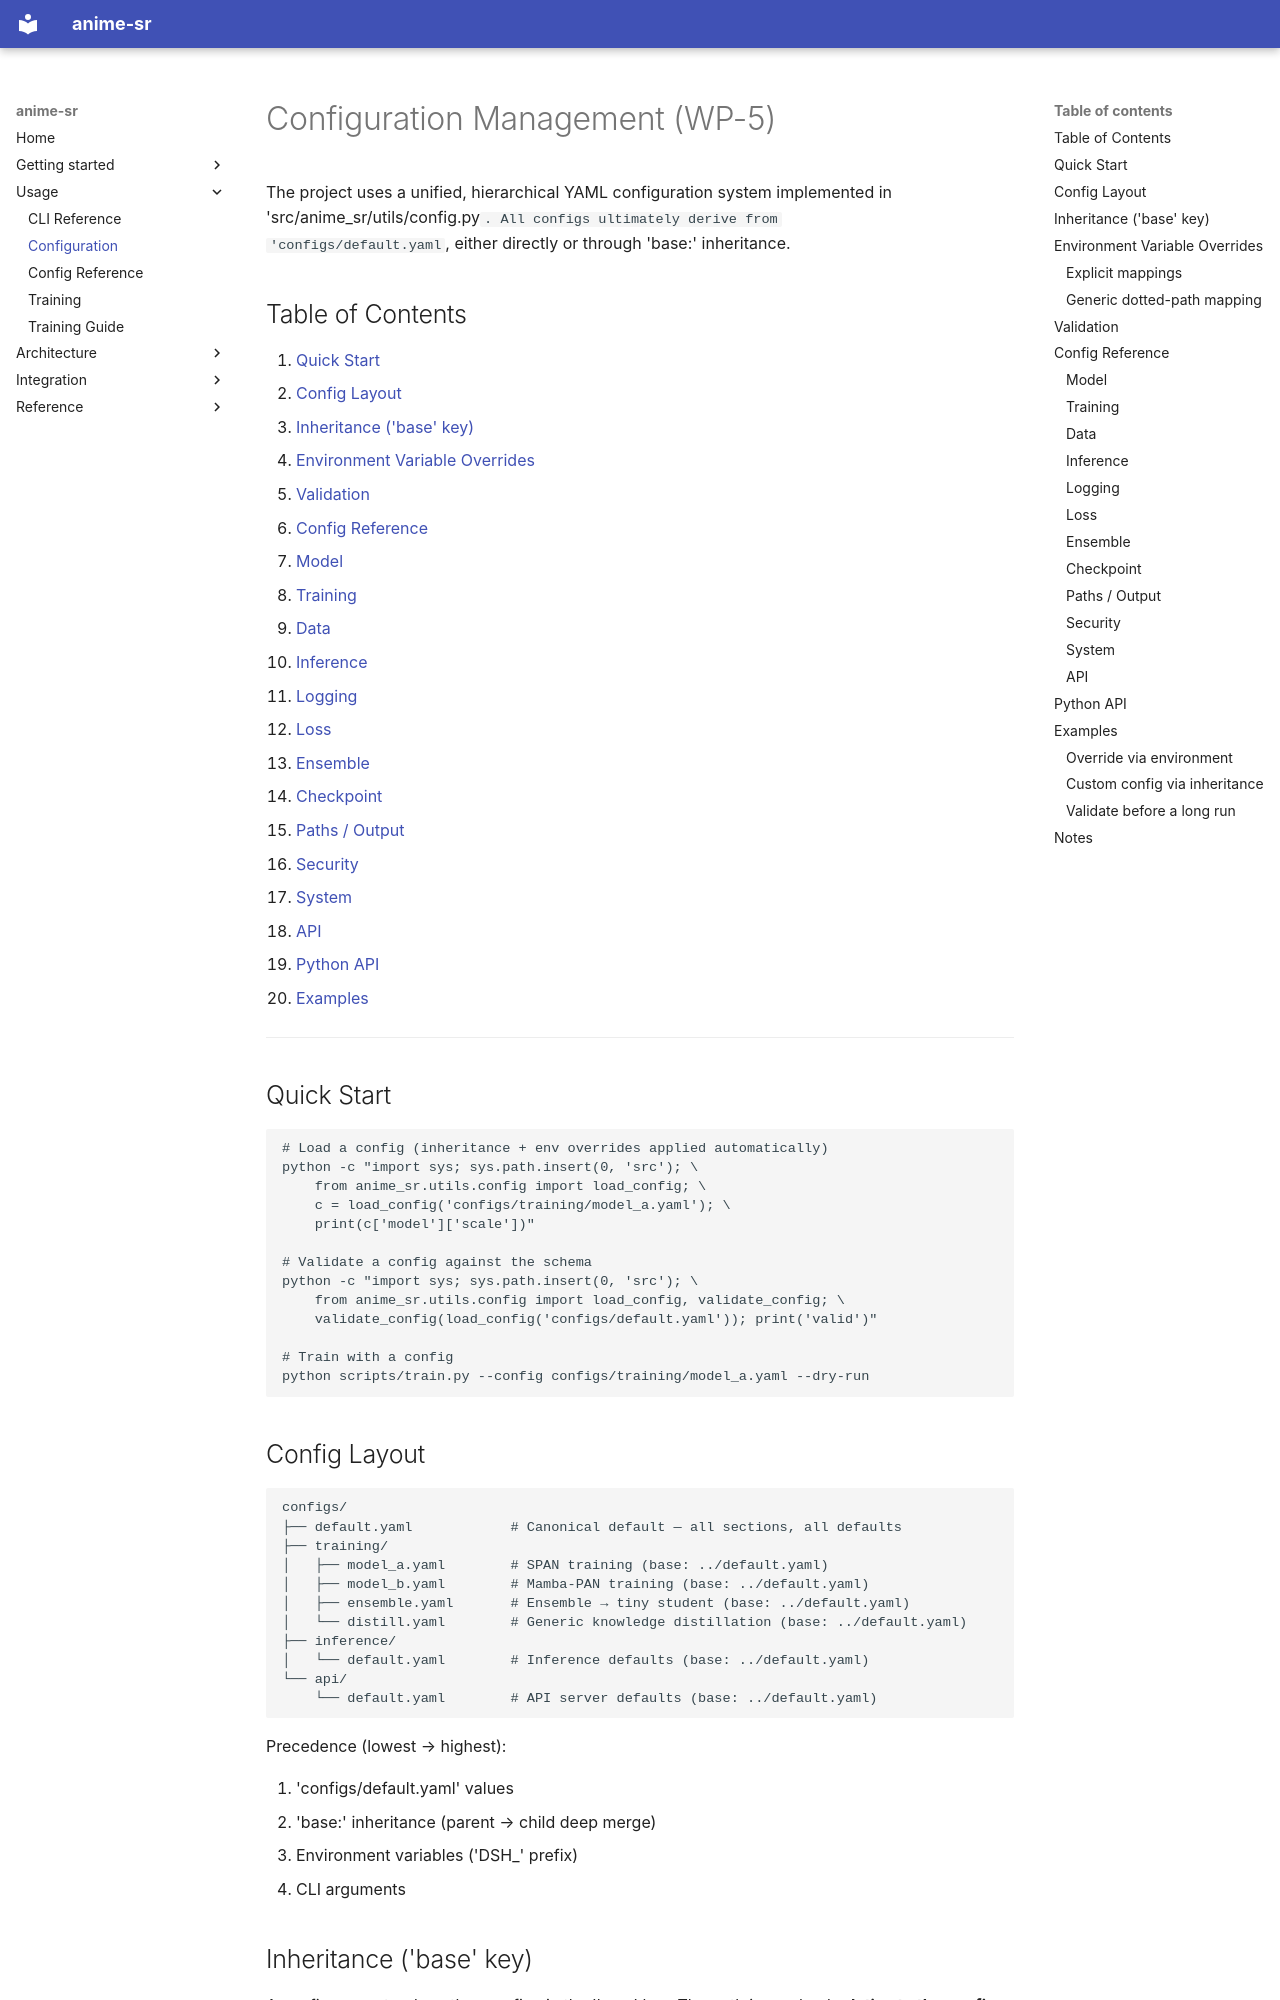

repository: alshahia/upscale_anime · page: configuration/index.html · generator: mkdocs

# Configuration Management (WP-5)

The project uses a unified, hierarchical YAML configuration system implemented in
'src/anime_sr/utils/config.py`. All configs ultimately derive from
'configs/default.yaml`, either directly or through 'base:' inheritance.

## Table of Contents

1. [Quick Start](#quick-start)
2. [Config Layout](#config-layout)
3. [Inheritance ('base' key)](#inheritance-base-key)
4. [Environment Variable Overrides](#environment-variable-overrides)
5. [Validation](#validation)
6. [Config Reference](#config-reference)
   - [Model](#model)
   - [Training](#training)
   - [Data](#data)
   - [Inference](#inference)
   - [Logging](#logging)
   - [Loss](#loss)
   - [Ensemble](#ensemble)
   - [Checkpoint](#checkpoint)
   - [Paths / Output](#paths--output)
   - [Security](#security)
   - [System](#system)
   - [API](#api)
7. [Python API](#python-api)
8. [Examples](#examples)

---

## Quick Start

~~~bash
# Load a config (inheritance + env overrides applied automatically)
python -c "import sys; sys.path.insert(0, 'src'); \
    from anime_sr.utils.config import load_config; \
    c = load_config('configs/training/model_a.yaml'); \
    print(c['model']['scale'])"

# Validate a config against the schema
python -c "import sys; sys.path.insert(0, 'src'); \
    from anime_sr.utils.config import load_config, validate_config; \
    validate_config(load_config('configs/default.yaml')); print('valid')"

# Train with a config
python scripts/train.py --config configs/training/model_a.yaml --dry-run
~~~

## Config Layout

~~~
configs/
├── default.yaml            # Canonical default — all sections, all defaults
├── training/
│   ├── model_a.yaml        # SPAN training (base: ../default.yaml)
│   ├── model_b.yaml        # Mamba-PAN training (base: ../default.yaml)
│   ├── ensemble.yaml       # Ensemble → tiny student (base: ../default.yaml)
│   └── distill.yaml        # Generic knowledge distillation (base: ../default.yaml)
├── inference/
│   └── default.yaml        # Inference defaults (base: ../default.yaml)
└── api/
    └── default.yaml        # API server defaults (base: ../default.yaml)
~~~

Precedence (lowest → highest):

1. 'configs/default.yaml' values
2. 'base:' inheritance (parent → child deep merge)
3. Environment variables ('DSH_' prefix)
4. CLI arguments
